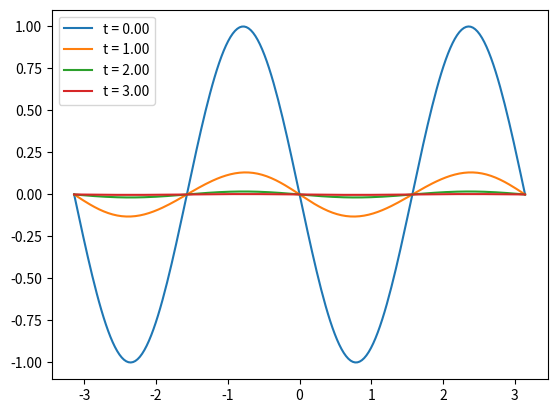

This figure's Python source:
# dirichlet
# euler

import numpy as np
import matplotlib.pyplot as plt

T = 5
dt = 0.001
N = int(T/dt) + 1
mu = 0.5

L = np.pi
nx = 200
x = np.linspace(-L, L, nx)
dx = 2*L/(nx-1)

t = np.zeros(N)
u = np.zeros((N, nx))


#y0 = np.sin(np.pi*x/L)
#y0 = np.exp(-10*(x-L/2)**2)
#u0 = np.cos((np.pi/10*(x-L/2)))
u0 = -np.sin(2*x) #+ 1/2*np.sin(4*np.pi*x) + 1/3*np.sin(6*np.pi*x)

u[0] = u0


def laplacian1D(vec):

    newvec = np.zeros_like(vec)

    newvec[1:-1] = (vec[:-2] - 2*vec[1:-1] + vec[2:])/dx**2

    return newvec

for i in range(N-1):
    t[i+1] = t[i] + dt
    u[i+1] = u[i] + mu*laplacian1D(u[i])*dt - u[i]*np.gradient(u[i], dx)*dt 


fig, ax = plt.subplots()

plottimes = [0, 1, 2, 3]

for time in plottimes:
    bestindex = np.argmin(np.abs(t - time))
    ax.plot(x, u[bestindex], label=f't = {time:.2f}')
    ax.legend()

plt.legend()

plt.show()
